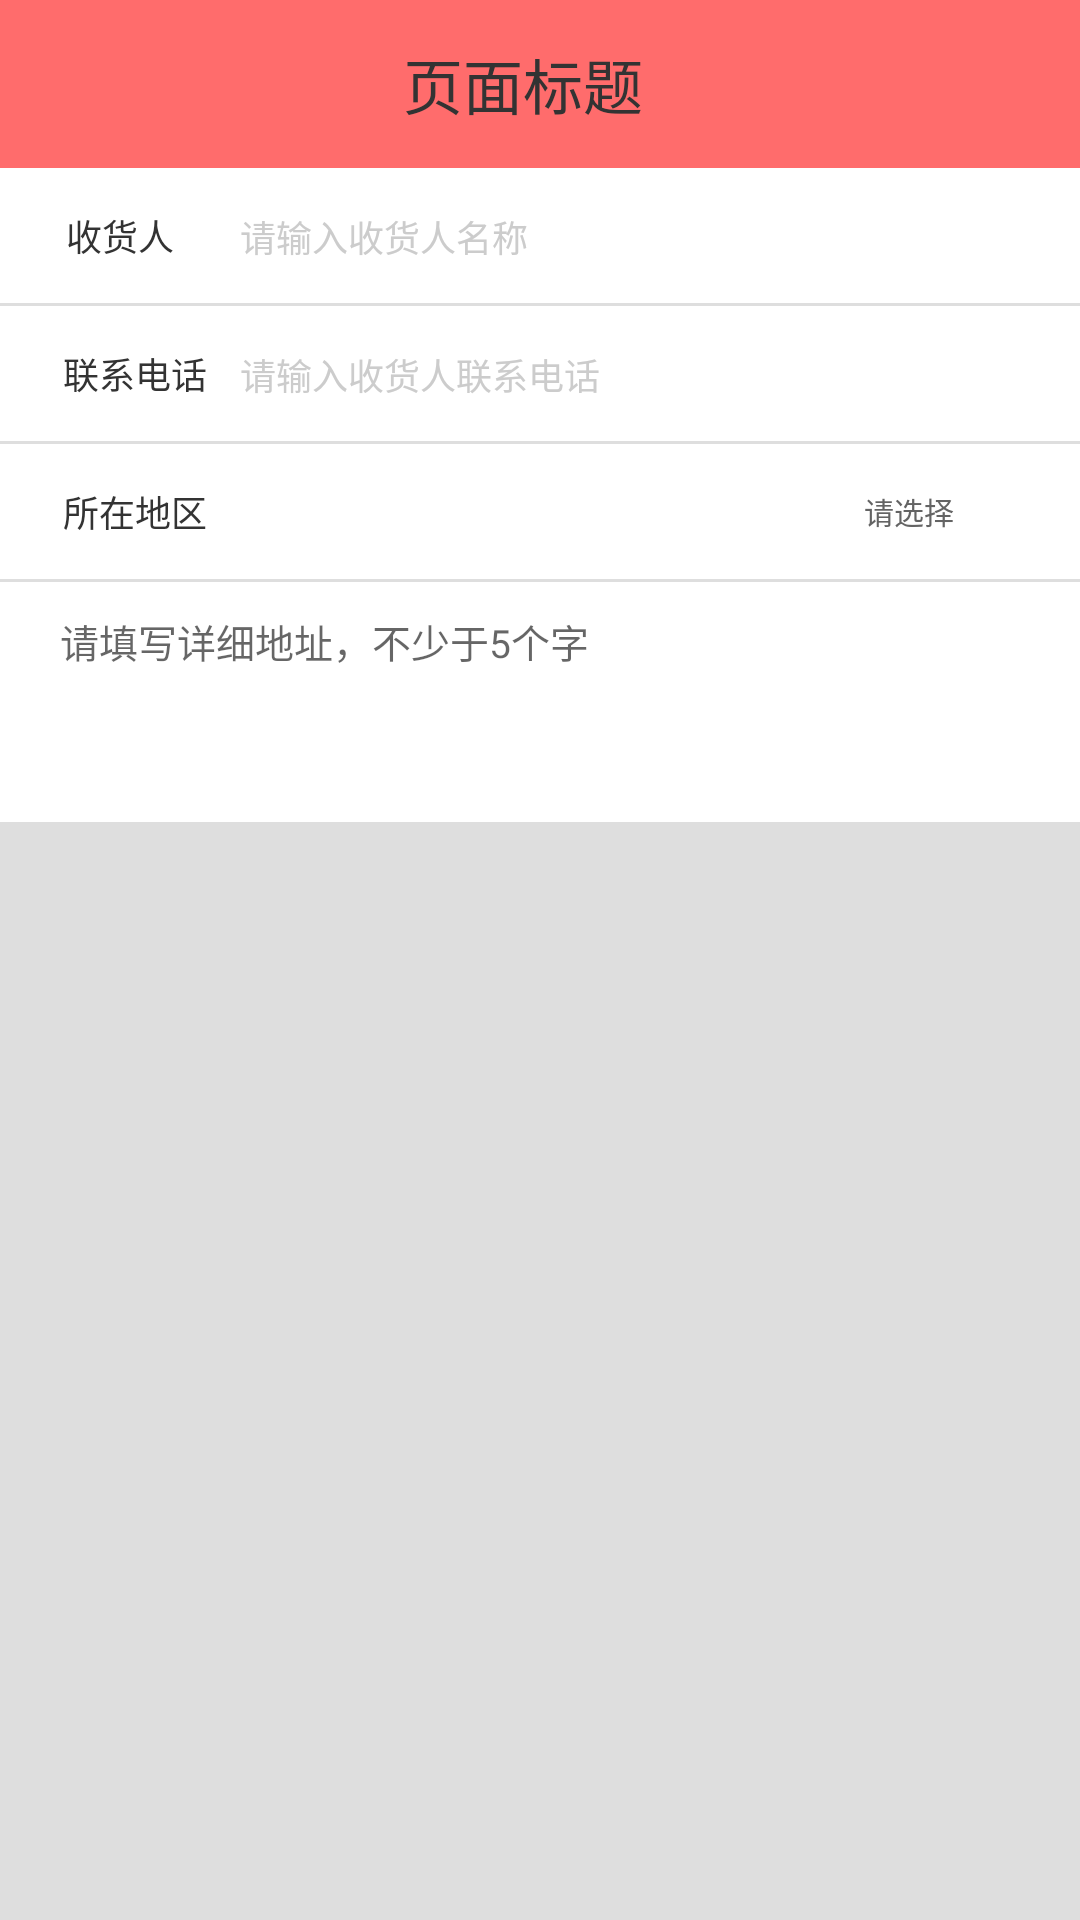

Reconstruct the res/layout file that produces this screen, plus the resources it refers to.
<!-- AndroidManifest.xml: application theme MyAppTheme -->
<!-- res/layout/activity_address_edit.xml -->
<?xml version="1.0" encoding="utf-8"?>
<LinearLayout xmlns:android="http://schemas.android.com/apk/res/android"
    android:layout_width="match_parent"
    android:layout_height="match_parent"
    android:background="@color/colorWhite_FFFFFFFF"
    android:orientation="vertical">

    <include
        android:id="@+id/ly_title"
        layout="@layout/layout_title" />

    <LinearLayout
        android:layout_width="match_parent"
        android:layout_height="45dp"
        android:orientation="horizontal">

        <TextView
            android:layout_width="80dp"
            android:layout_height="45dp"
            android:gravity="center"
            android:text="收货人"
            android:textColor="@color/colorBlack_FF333333"
            android:textSize="@dimen/textFontSize_12" />

        <EditText
            android:id="@+id/et_userNumber"
            android:layout_width="match_parent"
            android:layout_height="45dp"
            android:background="@null"
            android:singleLine="true"
            android:hint="请输入收货人名称"
            android:textColor="@color/colorBlack_FF333333"
            android:textColorHint="@color/colorBlack_FFCCCCCC"
            android:textSize="@dimen/textFontSize_12" />


    </LinearLayout>

    <View
        android:layout_width="match_parent"
        android:layout_height="1dp"
        android:background="@color/dividingLineColor" />

    <LinearLayout
        android:layout_width="match_parent"
        android:layout_height="45dp"
        android:orientation="horizontal">

        <TextView
            android:layout_width="80dp"
            android:layout_height="45dp"
            android:gravity="center"
            android:paddingLeft="10dp"
            android:text="联系电话"
            android:textColor="@color/colorBlack_FF333333"
            android:textSize="@dimen/textFontSize_12" />

        <EditText
            android:id="@+id/et_userPhone"
            android:layout_width="match_parent"
            android:layout_height="45dp"
            android:background="@null"
            android:singleLine="true"
            android:hint="请输入收货人联系电话"
            android:textColor="@color/colorBlack_FF333333"
            android:textColorHint="@color/colorBlack_FFCCCCCC"
            android:textSize="@dimen/textFontSize_12" />
    </LinearLayout>


    <View
        android:layout_width="match_parent"
        android:layout_height="1dp"
        android:background="@color/dividingLineColor" />

    <LinearLayout
        android:layout_width="match_parent"
        android:layout_height="45dp"
        android:orientation="horizontal">

        <TextView
            android:layout_width="80dp"
            android:layout_height="45dp"
            android:gravity="center"
            android:paddingLeft="10dp"
            android:text="所在地区"
            android:textColor="@color/colorBlack_FF333333"
            android:textSize="@dimen/textFontSize_12" />

        <TextView
            android:id="@+id/tv_selectAddress"
            android:layout_width="0dp"
            android:layout_height="45dp"
            android:layout_weight="1"
            android:background="@null"
            android:gravity="center_vertical"
            android:singleLine="true"
            android:textColor="@color/colorBlack_FF333333"
            android:textColorHint="@color/colorBlack_FF333333"
            android:textSize="@dimen/textFontSize_12" />

        <LinearLayout
            android:id="@+id/linearLayout_selectAddress"
            android:layout_width="wrap_content"
            android:layout_height="45dp"
            android:orientation="horizontal">

            <TextView
                android:layout_width="wrap_content"
                android:layout_height="wrap_content"
                android:layout_gravity="center_vertical"
                android:layout_margin="10dp"
                android:text="请选择"
                android:textColor="@color/colorBlack_FF646464"
                android:textSize="@dimen/textFontSize_10" />

            <ImageView
                android:layout_width="12dp"
                android:layout_height="12dp"
                android:layout_gravity="center_vertical"
                android:layout_marginRight="20dp"
                android:scaleType="centerInside"
                android:src="@mipmap/icon_address_edit_arrow_right" />
        </LinearLayout>
    </LinearLayout>

    <View
        android:layout_width="match_parent"
        android:layout_height="1dp"
        android:background="@color/dividingLineColor" />

    <EditText
        android:id="@+id/et_receiverAddress"
        android:layout_width="match_parent"
        android:layout_height="80dp"
        android:background="@null"
        android:gravity="left"
        android:hint="@string/AddressManager_tv_receiverAddressHint"
        android:paddingLeft="20dp"
        android:paddingRight="20dp"
        android:paddingTop="10dp"
        android:textSize="@dimen/textFontSize_13" />

    <View
        android:layout_width="match_parent"
        android:layout_height="0dp"
        android:layout_weight="1"
        android:background="@color/dividingLineColor" />
</LinearLayout>
<!-- res/layout/layout_title.xml (included above) -->
<?xml version="1.0" encoding="utf-8"?>
<LinearLayout xmlns:android="http://schemas.android.com/apk/res/android"
    android:layout_width="match_parent"
    android:layout_height="wrap_content"
    android:orientation="vertical">

    <RelativeLayout
        android:id="@+id/relativeLayout_title"
        android:layout_width="match_parent"
        android:layout_height="?attr/actionBarSize"
        android:background="?attr/colorPrimary"
        android:gravity="center_vertical">

        <LinearLayout
            android:id="@+id/linearLayout_titleLeft"
            android:layout_width="wrap_content"
            android:layout_height="match_parent"
            android:gravity="center_vertical"
            android:minWidth="100dp"
            android:background="?attr/selectableItemBackground"
            android:orientation="horizontal"
            android:paddingLeft="20dp">

            <ImageView
                android:id="@+id/iv_titleLeft"
                android:layout_width="20dp"
                android:layout_height="20dp"
                android:scaleType="fitCenter"
                android:focusable="false"
                android:src="@mipmap/layout_title_left_icon"
                android:visibility="invisible" />

            <TextView
                android:id="@+id/tv_titleLeft"
                android:layout_width="wrap_content"
                android:layout_height="match_parent"
                android:ellipsize="end"
                android:gravity="center"
                android:singleLine="true"
                android:text="左侧标题"
                android:textColor="@color/colorBlack_FF333333"
                android:textSize="@dimen/textFontSize_14"
                android:visibility="invisible" />
        </LinearLayout>


        <LinearLayout
            android:id="@+id/linearLayout_titleRight"
            android:layout_width="wrap_content"
            android:layout_height="match_parent"
            android:layout_alignParentRight="true"
            android:gravity="center"
            android:background="?attr/selectableItemBackground"
            android:minWidth="100dp"
            android:orientation="horizontal"
            android:paddingRight="20dp">

            <TextView
                android:id="@+id/tv_titleRight"
                android:layout_width="wrap_content"
                android:layout_height="match_parent"
                android:ellipsize="end"
                android:gravity="center"
                android:singleLine="true"
                android:text="左侧标题"
                android:textColor="@color/colorBlack_FF333333"
                android:textSize="@dimen/textFontSize_14"
                android:visibility="invisible" />

            <ImageView
                android:id="@+id/iv_titleRight"
                android:layout_width="35dp"
                android:layout_height="35dp"
                android:scaleType="fitCenter"
                android:focusable="false"
                android:visibility="invisible" />
        </LinearLayout>

        <TextView
            android:id="@+id/tv_title"
            android:layout_width="wrap_content"
            android:layout_height="match_parent"
            android:layout_centerInParent="true"
            android:layout_toLeftOf="@id/linearLayout_titleRight"
            android:layout_toRightOf="@id/linearLayout_titleLeft"
            android:ellipsize="end"
            android:gravity="center"
            android:singleLine="true"
            android:text="页面标题"
            android:textColor="?attr/titleTextColor"
            android:textSize="@dimen/textFontSize_20"
            android:visibility="visible" />
    </RelativeLayout>

</LinearLayout>
<!-- resources referenced by this layout -->
<resources>
  <color name="colorBlack_FF333333">#FF333333</color>
  <color name="colorBlack_FF646464">#FF646464</color>
  <color name="colorBlack_FFCCCCCC">#FFCCCCCC</color>
  <color name="colorWhite_FFFFFFFF">#FFFFFFFF</color>
  <color name="dividingLineColor">#FFDEDEDE</color>
  <dimen name="textFontSize_10">10sp</dimen>
  <dimen name="textFontSize_12">12sp</dimen>
  <dimen name="textFontSize_13">13sp</dimen>
  <dimen name="textFontSize_14">14sp</dimen>
  <dimen name="textFontSize_20">20sp</dimen>
  <string name="AddressManager_tv_receiverAddressHint">请填写详细地址，不少于5个字</string>
  <style name="MyAppTheme" parent="AppTheme">
          <item name="windowActionBar">false</item>
          <item name="windowNoTitle">true</item>
          <item name="titleTextColor">@color/colorBlack_FF333333</item>
          <item name="android:textColorPrimary">@color/colorBlack_FF333333</item>
          <item name="android:listDivider">@drawable/recycler_view_divider_bg01</item>
  
      </style>
  <style name="AppTheme" parent="Theme.AppCompat.Light.DarkActionBar">
          
          <item name="colorPrimary">@color/colorPrimary</item>
          <item name="colorPrimaryDark">@color/colorPrimaryDark</item>
          <item name="colorAccent">@color/colorAccent</item>
      </style>
  <!-- drawable recycler_view_divider_bg01 (drawable) -->
  <?xml version="1.0" encoding="utf-8"?>
  <shape xmlns:android="http://schemas.android.com/apk/res/android" android:shape="rectangle" >
      <size android:width="1dp" android:height="1dp"/>
      <solid android:color="@color/colorBlack_FFF5F5F5"/>
  </shape>
  <color name="colorPrimary">#FFFF6C6C</color>
  <color name="colorPrimaryDark">#FFCE4B4B</color>
  <color name="colorAccent">#FF4081</color>
  <color name="colorBlack_FFF5F5F5">#FFF5F5F5</color>
</resources>
